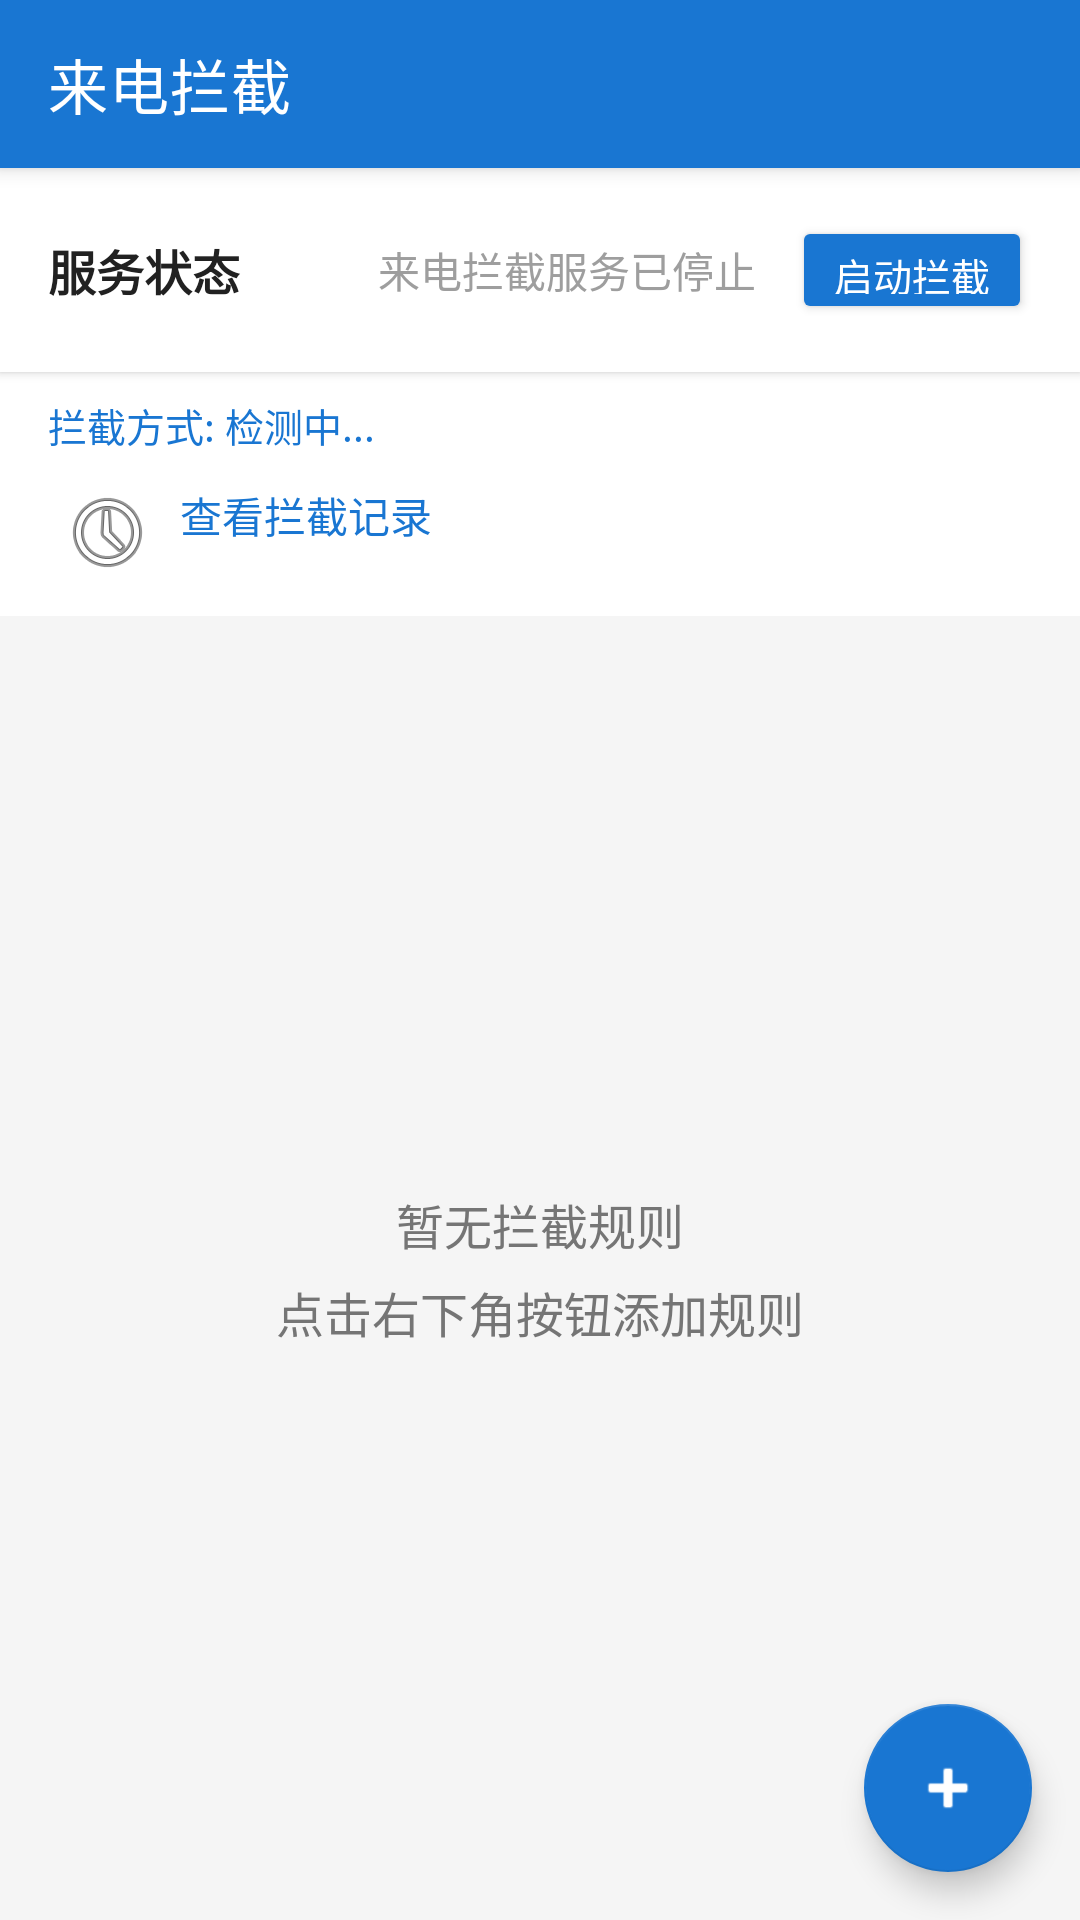

Android layout source for this screen:
<!-- AndroidManifest.xml: application theme Theme.CallBlocker -->
<!-- res/layout/activity_main.xml -->
<?xml version="1.0" encoding="utf-8"?>
<androidx.coordinatorlayout.widget.CoordinatorLayout
    xmlns:android="http://schemas.android.com/apk/res/android"
    xmlns:app="http://schemas.android.com/apk/res-auto"
    android:layout_width="match_parent"
    android:layout_height="match_parent"
    android:background="@color/background">

    <com.google.android.material.appbar.AppBarLayout
        android:layout_width="match_parent"
        android:layout_height="wrap_content"
        android:theme="@style/ThemeOverlay.MaterialComponents.Dark.ActionBar">

        <androidx.appcompat.widget.Toolbar
            android:id="@+id/toolbar"
            android:layout_width="match_parent"
            android:layout_height="?attr/actionBarSize"
            android:background="@color/primary"
            app:title="@string/app_name"
            app:titleTextColor="@color/white" />
    </com.google.android.material.appbar.AppBarLayout>

    <LinearLayout
        android:layout_width="match_parent"
        android:layout_height="match_parent"
        android:orientation="vertical"
        app:layout_behavior="@string/appbar_scrolling_view_behavior">

        
        <LinearLayout
            android:layout_width="match_parent"
            android:layout_height="wrap_content"
            android:orientation="horizontal"
            android:gravity="center_vertical"
            android:padding="16dp"
            android:background="@color/card_background"
            android:elevation="2dp">

            <TextView
                android:layout_width="0dp"
                android:layout_height="wrap_content"
                android:layout_weight="1"
                android:text="服务状态"
                android:textSize="16sp"
                android:textStyle="bold"
                android:textColor="@color/text_primary" />

            <TextView
                android:id="@+id/tvServiceStatus"
                android:layout_width="wrap_content"
                android:layout_height="wrap_content"
                android:text="@string/service_stopped"
                android:textSize="14sp"
                android:textColor="@color/disabled_gray"
                android:layout_marginEnd="12dp" />

            <Button
                android:id="@+id/btnToggleService"
                android:layout_width="wrap_content"
                android:layout_height="36dp"
                android:text="启动拦截"
                android:textSize="13sp"
                android:textAllCaps="false"
                android:backgroundTint="@color/primary"
                android:textColor="@color/white"
                android:minWidth="80dp" />
        </LinearLayout>

        
        <LinearLayout
            android:layout_width="match_parent"
            android:layout_height="wrap_content"
            android:orientation="vertical"
            android:paddingStart="16dp"
            android:paddingEnd="16dp"
            android:paddingTop="8dp"
            android:paddingBottom="8dp"
            android:background="@color/card_background">

            <TextView
                android:id="@+id/tvCapability"
                android:layout_width="match_parent"
                android:layout_height="wrap_content"
                android:text="拦截方式: 检测中..."
                android:textSize="13sp"
                android:textColor="@color/primary"
                android:layout_marginBottom="6dp" />

            <TextView
                android:id="@+id/btnSetDefaultDialer"
                android:layout_width="match_parent"
                android:layout_height="wrap_content"
                android:text="设为默认电话应用"
                android:textSize="13sp"
                android:textColor="@color/white"
                android:background="@color/accent"
                android:paddingStart="16dp"
                android:paddingEnd="16dp"
                android:paddingTop="8dp"
                android:paddingBottom="8dp"
                android:gravity="center"
                android:clickable="true"
                android:focusable="true"
                android:visibility="gone"
                android:layout_marginBottom="6dp" />

            
            <TextView
                android:id="@+id/tvViewHistory"
                android:layout_width="match_parent"
                android:layout_height="wrap_content"
                android:text="@string/view_history"
                android:textSize="14sp"
                android:textColor="@color/primary"
                android:paddingStart="4dp"
                android:paddingTop="4dp"
                android:paddingEnd="4dp"
                android:paddingBottom="4dp"
                android:clickable="true"
                android:focusable="true"
                android:drawableStart="@android:drawable/ic_menu_recent_history"
                android:drawablePadding="8dp"
                android:background="?attr/selectableItemBackground" />
        </LinearLayout>

        
        <TextView
            android:id="@+id/tvEmpty"
            android:layout_width="match_parent"
            android:layout_height="0dp"
            android:layout_weight="1"
            android:gravity="center"
            android:text="@string/no_rules"
            android:textSize="16sp"
            android:textColor="@color/text_secondary"
            android:lineSpacingExtra="6dp"
            android:visibility="visible" />

        
        <androidx.recyclerview.widget.RecyclerView
            android:id="@+id/recyclerView"
            android:layout_width="match_parent"
            android:layout_height="0dp"
            android:layout_weight="1"
            android:padding="8dp"
            android:clipToPadding="false"
            android:visibility="gone" />
    </LinearLayout>

    
    <com.google.android.material.floatingactionbutton.FloatingActionButton
        android:id="@+id/fabAdd"
        android:layout_width="wrap_content"
        android:layout_height="wrap_content"
        android:layout_gravity="bottom|end"
        android:layout_margin="16dp"
        android:src="@android:drawable/ic_input_add"
        android:contentDescription="@string/add_rule"
        app:backgroundTint="@color/primary"
        app:tint="@color/white" />

</androidx.coordinatorlayout.widget.CoordinatorLayout>
<!-- resources referenced by this layout -->
<resources>
  <color name="accent">#FF5722</color>
  <color name="background">#F5F5F5</color>
  <color name="card_background">#FFFFFF</color>
  <color name="disabled_gray">#9E9E9E</color>
  <color name="primary">#1976D2</color>
  <color name="text_primary">#212121</color>
  <color name="text_secondary">#757575</color>
  <color name="white">#FFFFFF</color>
  <string name="add_rule">添加规则</string>
  <string name="app_name">来电拦截</string>
  <string name="no_rules">暂无拦截规则\n点击右下角按钮添加规则</string>
  <string name="service_stopped">来电拦截服务已停止</string>
  <string name="view_history">查看拦截记录</string>
  <style name="Theme.CallBlocker" parent="Theme.MaterialComponents.Light.NoActionBar">
          <item name="colorPrimary">@color/primary</item>
          <item name="colorPrimaryDark">@color/primary_dark</item>
          <item name="colorAccent">@color/accent</item>
          <item name="android:statusBarColor">@color/primary_dark</item>
          <item name="android:windowBackground">@color/background</item>
      </style>
  <color name="primary_dark">#1565C0</color>
</resources>
